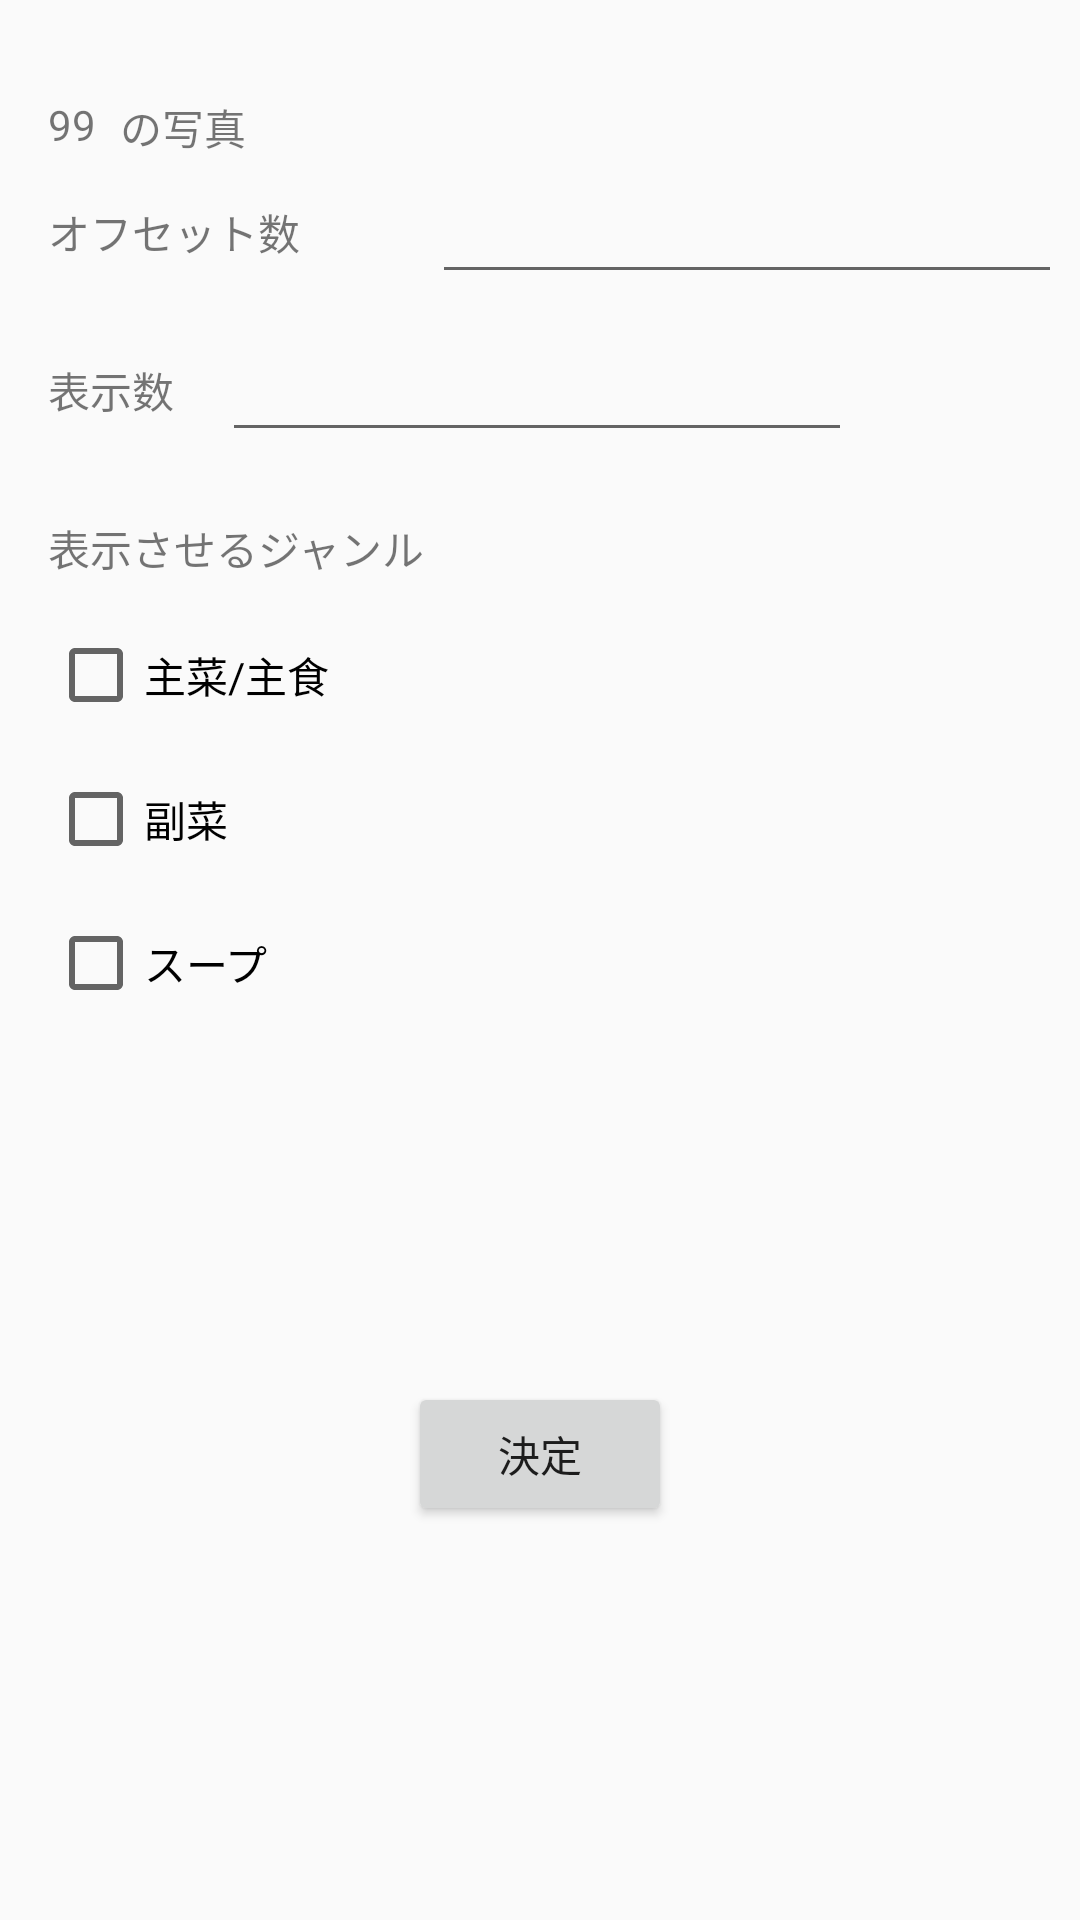

Here is an Android app screen rendered from its layout file. Give the layout XML and the strings, colors and styles it references.
<!-- AndroidManifest.xml: application theme AppTheme -->
<!-- res/layout/fragment_search.xml -->
<?xml version="1.0" encoding="utf-8"?>
<androidx.constraintlayout.widget.ConstraintLayout xmlns:android="http://schemas.android.com/apk/res/android"
    xmlns:app="http://schemas.android.com/apk/res-auto"
    xmlns:tools="http://schemas.android.com/tools"
    android:layout_width="match_parent"
    android:layout_height="wrap_content"
    tools:context=".SearchFragment">


    <TextView
        android:id="@+id/textView"
        android:layout_width="wrap_content"
        android:layout_height="wrap_content"
        android:layout_marginStart="16dp"
        android:layout_marginTop="32dp"
        android:text="99"
        app:layout_constraintStart_toStartOf="parent"
        app:layout_constraintTop_toTopOf="parent" />

    <TextView
        android:id="@+id/textView2"
        android:layout_width="wrap_content"
        android:layout_height="wrap_content"
        android:layout_marginStart="8dp"
        android:text="の写真"
        app:layout_constraintStart_toEndOf="@+id/textView"
        app:layout_constraintTop_toTopOf="@+id/textView" />

    <TextView
        android:id="@+id/textView3"
        android:layout_width="wrap_content"
        android:layout_height="wrap_content"
        android:layout_marginStart="16dp"
        android:layout_marginTop="32dp"
        android:text="表示数"
        app:layout_constraintStart_toStartOf="parent"
        app:layout_constraintTop_toBottomOf="@+id/textView4" />

    <TextView
        android:id="@+id/textView4"
        android:layout_width="wrap_content"
        android:layout_height="wrap_content"
        android:layout_marginStart="16dp"
        android:layout_marginTop="16dp"
        android:text="オフセット数"
        app:layout_constraintStart_toStartOf="parent"
        app:layout_constraintTop_toBottomOf="@+id/textView" />

    <EditText
        android:id="@+id/editTextNumber"
        android:layout_width="wrap_content"
        android:layout_height="wrap_content"
        android:layout_marginStart="44dp"
        android:ems="10"
        android:inputType="number"
        app:layout_constraintBottom_toBottomOf="@+id/textView4"
        app:layout_constraintStart_toEndOf="@+id/textView4"
        app:layout_constraintTop_toTopOf="@+id/textView4" />

    <EditText
        android:id="@+id/editTextNumber2"
        android:layout_width="wrap_content"
        android:layout_height="wrap_content"
        android:layout_marginStart="16dp"
        android:ems="10"
        android:inputType="number"
        app:layout_constraintBottom_toBottomOf="@+id/textView3"
        app:layout_constraintStart_toEndOf="@+id/textView3"
        app:layout_constraintTop_toTopOf="@+id/textView3" />

    <TextView
        android:id="@+id/textView5"
        android:layout_width="wrap_content"
        android:layout_height="wrap_content"
        android:layout_marginStart="16dp"
        android:layout_marginTop="32dp"
        android:text="表示させるジャンル"
        app:layout_constraintStart_toStartOf="parent"
        app:layout_constraintTop_toBottomOf="@+id/textView3" />

    <CheckBox
        android:id="@+id/main_dish_checkBox"
        android:layout_width="wrap_content"
        android:layout_height="wrap_content"
        android:layout_marginStart="16dp"
        android:layout_marginTop="16dp"
        android:text="主菜/主食"
        app:layout_constraintStart_toStartOf="parent"
        app:layout_constraintTop_toBottomOf="@+id/textView5" />

    <CheckBox
        android:id="@+id/soup_checkBox"
        android:layout_width="wrap_content"
        android:layout_height="wrap_content"
        android:layout_marginTop="16dp"
        android:text="スープ"
        app:layout_constraintStart_toStartOf="@+id/side_dish_checkBox"
        app:layout_constraintTop_toBottomOf="@+id/side_dish_checkBox" />

    <CheckBox
        android:id="@+id/side_dish_checkBox"
        android:layout_width="wrap_content"
        android:layout_height="wrap_content"
        android:layout_marginTop="16dp"
        android:text="副菜"
        app:layout_constraintStart_toStartOf="@+id/main_dish_checkBox"
        app:layout_constraintTop_toBottomOf="@+id/main_dish_checkBox" />

    <Button
        android:id="@+id/button"
        android:layout_width="wrap_content"
        android:layout_height="wrap_content"
        android:layout_marginTop="8dp"
        android:layout_marginBottom="16dp"
        android:text="決定"
        app:layout_constraintBottom_toBottomOf="parent"
        app:layout_constraintEnd_toEndOf="parent"
        app:layout_constraintHorizontal_bias="0.5"
        app:layout_constraintStart_toStartOf="parent"
        app:layout_constraintTop_toBottomOf="@+id/soup_checkBox" />

</androidx.constraintlayout.widget.ConstraintLayout>
<!-- resources referenced by this layout -->
<resources>
  <style name="AppTheme" parent="Theme.AppCompat.Light.DarkActionBar">
          <item name="windowNoTitle">true</item>
          <item name="android:navigationBarColor">#f5f5f5</item>
          <item name="android:windowDrawsSystemBarBackgrounds">true</item>
          
          <item name="colorPrimary">#d2b48c</item>
          <item name="colorPrimaryDark">#d2b48c</item>
          <item name="colorAccent">#d2b48c</item>
      </style>
</resources>
